Run: headless pygame with SDL's dummy video driver; simulated clock (each Clock.tick advances the game by its frame time, no real sleeping); random seed 0; keys injected as events and as key.get_pressed() state; no mouse input.
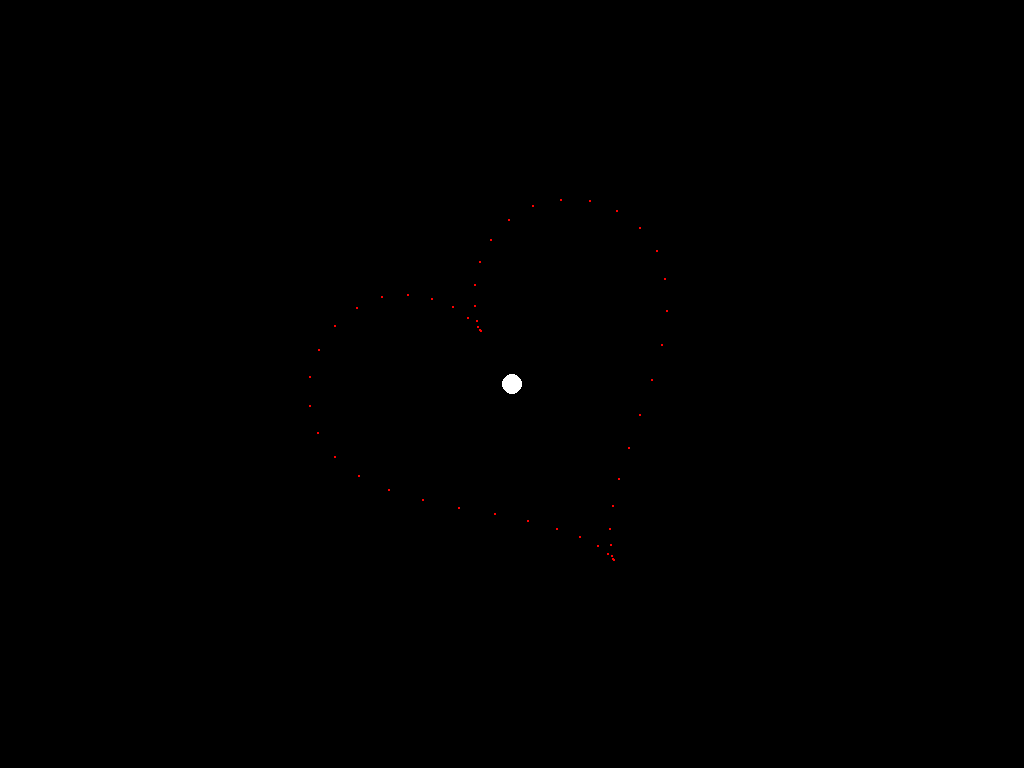
Frame 1 of 4 · flips 1–60 · no input
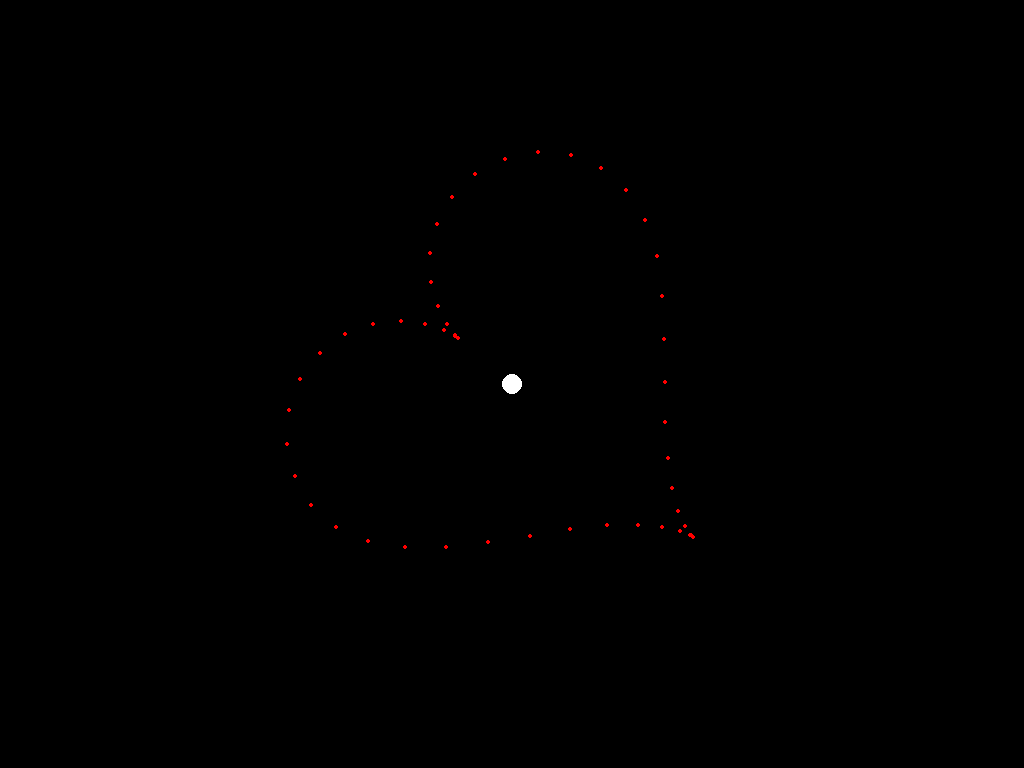
Frame 2 of 4 · flips 61–180 · tapped SPACE, RETURN · held RIGHT (→), D
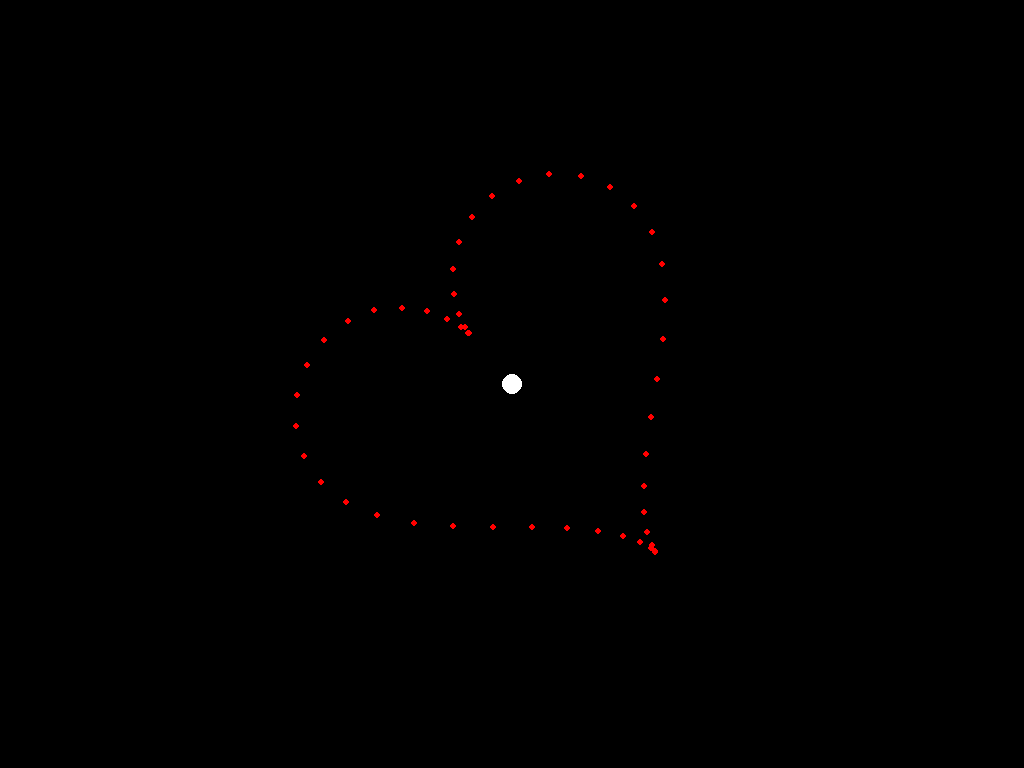
Frame 3 of 4 · flips 181–300 · held DOWN (↓), S
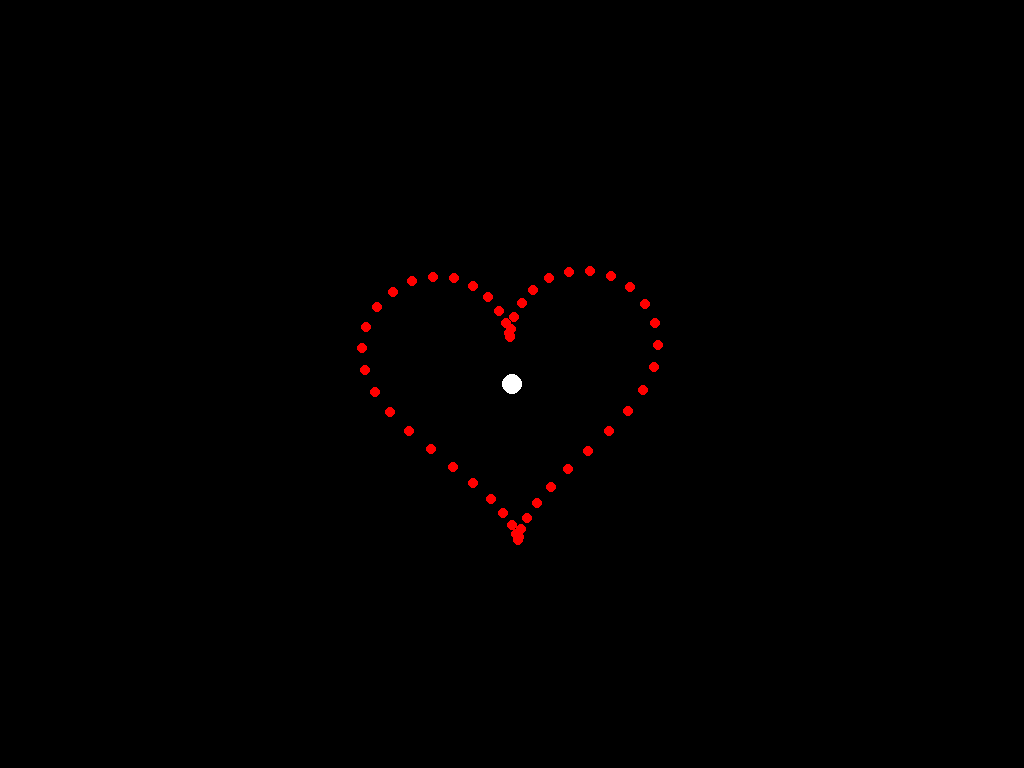
Frame 4 of 4 · flips 301–420 · held LEFT (←), A, UP (↑), W

The pygame program that drew these frames:

import pygame as pg
import math 
from random import randint as R , choice as C

def cos( x ) : x %= 360 ; return math.cos( x*math.pi/180 ) 
def sin( x ) : x %= 360 ; return math.sin( x*math.pi/180 )

pg.init()
Window_Width  = pg.display.Info().current_w
Window_Height = pg.display.Info().current_h
Window = pg.display.set_mode((Window_Width, Window_Height) , pg.FULLSCREEN )

class Point() :
    def __init__( self, x , y , radius , color ) :
        self.x = x
        self.y = y
        self.radius = radius
        self.color = color 
    def Display( self ) :
        pg.draw.circle( Window,  self.color , (int(self.x) , int(self.y)) , abs(int(self.radius)) )

Father = Point( Window_Width/2 , Window_Height/2 , 10 , ( 255 , 255 , 255 ) )

Max_Points = 50
Theta  = 0
Points = []
Distance = 100
 
for _ in range(Max_Points) :
    Points.append( Point( Father.x + Distance*cos(Theta) , Father.y + Distance*sin(Theta) , 1 , ( 255 , 0 , 0 ) ) )
    Theta += 360/Max_Points 

Theta = 0

for _ in Points :
    _.Theta = Theta
    _.dTheta = 0.4
    _.Distance = Distance
    _.iDistance = Distance
    _.dDistance = 0.4
    _.ddDistance = -0.002
    _.Distance_Max = 1.5*Distance
    _.dradius = -0.01
    
    Theta += 360/Max_Points
    _.Inside = True
    
    
ZTHETA = 0 
def Logic() :

    for _ in Points :
        if _.Inside and (_.Distance >= _.iDistance + _.Distance_Max or _.Distance <= _.iDistance - _.Distance_Max):
            _.dDistance *= -1
            _.dradius *= -1.1
        if _.Inside and (_.Distance < 0 ) :
            _.Inside  = False
            _.color = ( 255 , 0 , 255 ) 
        if not _.Inside :
            _.radius -= _.dradius 
            _.dradius += 0.0005
            ZTHETA = 180
        else :
            _.radius -= _.dradius 
            ZTHETA = _.Distance - 90

        Temp_x = ( 16*( sin(_.Theta)**3) )/10 
        Temp_y = ( 13*cos(_.Theta) - 5*cos(2*_.Theta) - 2*cos(3*_.Theta) - cos(4*_.Theta) )/10 
        _.x = Father.x - _.Distance*( Temp_x*cos(ZTHETA) + Temp_y*sin(ZTHETA) )
        _.y = Father.y - _.Distance*( Temp_y*cos(ZTHETA) - Temp_x*sin(ZTHETA) )
        
        
        _.Theta += _.dTheta 
        _.Distance += _.dDistance
        _.dDistance += _.ddDistance
        if _.radius < 0 : Points.remove(_)

        
while True :
    Window.fill( ( 0 , 0 , 0 ) )
    pg.time.Clock().tick(240)
    Father.Display()
    Logic()
    ZTHETA += 0.1
    for _ in Points : _.Display() 
    for event in pg.event.get() :
        if event.type == pg.QUIT : break 
    if pg.key.get_pressed()[pg.K_ESCAPE]: break
    pg.display.flip()
pg.quit() 
